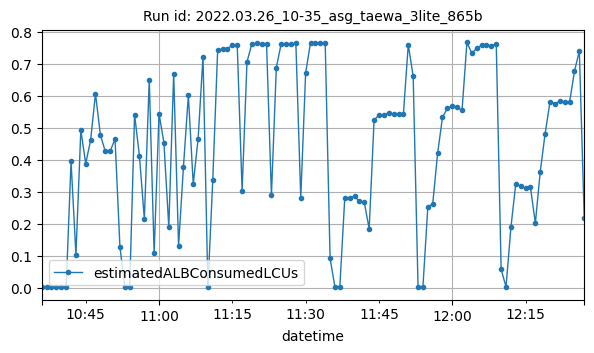

The table this chart was drawn from, first rows:
datetime, estimatedALBConsumedLCUs
2022-03-26T10:36:00Z, 0.00021
2022-03-26T10:37:00Z, 0.00022
2022-03-26T10:38:00Z, 0.00066
2022-03-26T10:39:00Z, 0.00024
2022-03-26T10:40:00Z, 0.00146
2022-03-26T10:41:00Z, 0.00146
2022-03-26T10:42:00Z, 0.3946
2022-03-26T10:43:00Z, 0.1021
2022-03-26T10:44:00Z, 0.4923
2022-03-26T10:45:00Z, 0.3874
2022-03-26T10:46:00Z, 0.4606
2022-03-26T10:47:00Z, 0.6065
2022-03-26T10:48:00Z, 0.4774
2022-03-26T10:49:00Z, 0.4258
2022-03-26T10:50:00Z, 0.4258
2022-03-26T10:51:00Z, 0.465
2022-03-26T10:52:00Z, 0.128
2022-03-26T10:53:00Z, 0.00084
2022-03-26T10:54:00Z, 0.00096
2022-03-26T10:55:00Z, 0.541
2022-03-26T10:56:00Z, 0.41
2022-03-26T10:57:00Z, 0.2138
2022-03-26T10:58:00Z, 0.65
2022-03-26T10:59:00Z, 0.1072
2022-03-26T11:00:00Z, 0.5439
2022-03-26T11:01:00Z, 0.4534
2022-03-26T11:02:00Z, 0.189
2022-03-26T11:03:00Z, 0.6688
2022-03-26T11:04:00Z, 0.1304
2022-03-26T11:05:00Z, 0.3772
2022-03-26T11:06:00Z, 0.6011
2022-03-26T11:07:00Z, 0.3234
2022-03-26T11:08:00Z, 0.4658
2022-03-26T11:09:00Z, 0.722
2022-03-26T11:10:00Z, 0.00047
2022-03-26T11:11:00Z, 0.3374
2022-03-26T11:12:00Z, 0.7433
2022-03-26T11:13:00Z, 0.7455
2022-03-26T11:14:00Z, 0.7473
2022-03-26T11:15:00Z, 0.7573
2022-03-26T11:16:00Z, 0.7588
2022-03-26T11:17:00Z, 0.3028
2022-03-26T11:18:00Z, 0.7055
2022-03-26T11:19:00Z, 0.7624
2022-03-26T11:20:00Z, 0.7635
2022-03-26T11:21:00Z, 0.7629
2022-03-26T11:22:00Z, 0.7629
2022-03-26T11:23:00Z, 0.2889
2022-03-26T11:24:00Z, 0.6874
2022-03-26T11:25:00Z, 0.7627
2022-03-26T11:26:00Z, 0.7624
2022-03-26T11:27:00Z, 0.7626
2022-03-26T11:28:00Z, 0.7635
2022-03-26T11:29:00Z, 0.281
2022-03-26T11:30:00Z, 0.671
2022-03-26T11:31:00Z, 0.7659
2022-03-26T11:32:00Z, 0.7653
2022-03-26T11:33:00Z, 0.7653
2022-03-26T11:34:00Z, 0.7649
2022-03-26T11:35:00Z, 0.09107
... 52 more rows
